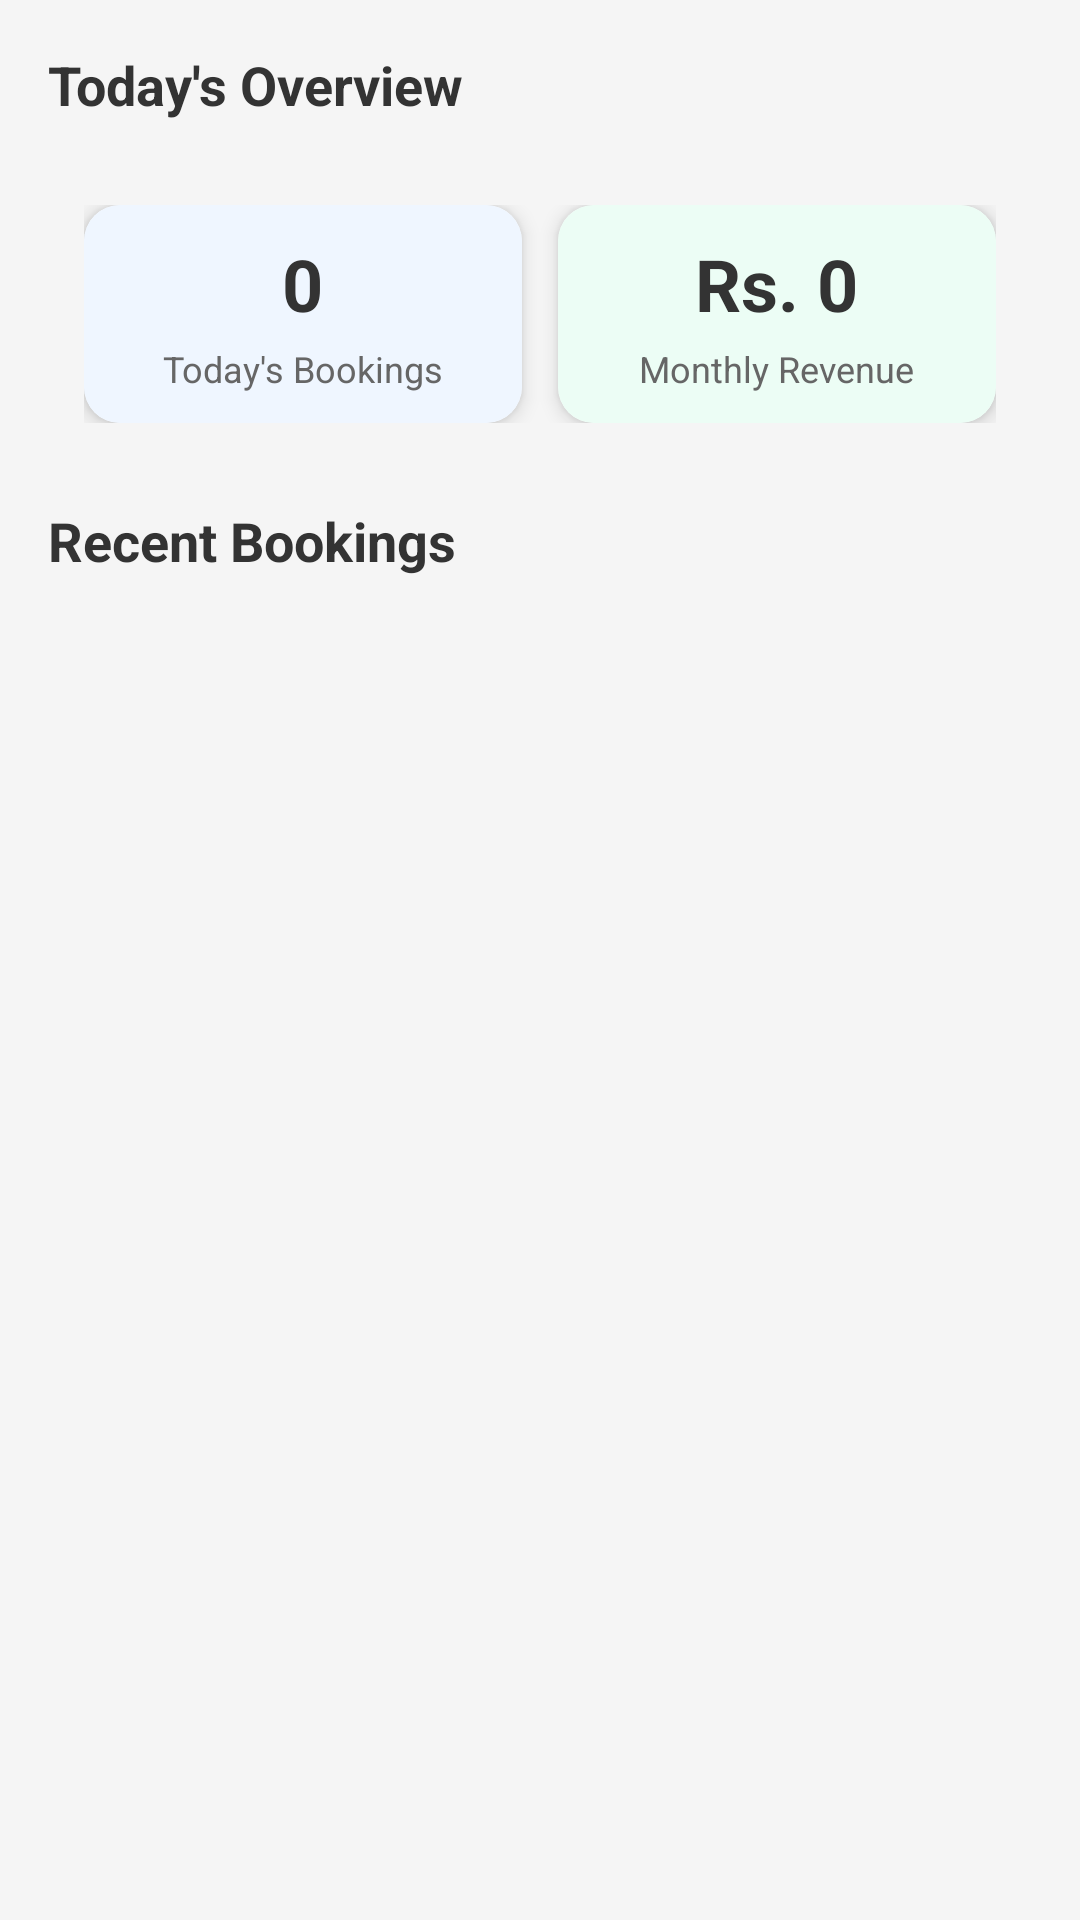

The Android layout XML behind this screen, and the referenced resources:
<!-- AndroidManifest.xml: application theme Theme.SMDFyp -->
<!-- res/layout/fragment_groundkeeper_overview.xml -->
<?xml version="1.0" encoding="utf-8"?>
<androidx.core.widget.NestedScrollView xmlns:android="http://schemas.android.com/apk/res/android"
    xmlns:app="http://schemas.android.com/apk/res-auto"
    xmlns:tools="http://schemas.android.com/tools"
    android:layout_width="match_parent"
    android:layout_height="match_parent"
    android:background="@color/input_background"
    android:padding="16dp">

    <LinearLayout
        android:layout_width="match_parent"
        android:layout_height="wrap_content"
        android:orientation="vertical">

        
        <TextView
            android:layout_width="wrap_content"
            android:layout_height="wrap_content"
            android:text="Today's Overview"
            android:textColor="@color/text_primary"
            android:textSize="18sp"
            android:textStyle="bold"
            android:layout_marginBottom="16dp" />

        
        <LinearLayout
            android:layout_width="match_parent"
            android:layout_height="wrap_content"
            android:padding="12dp"
            android:orientation="horizontal"
            android:weightSum="2"
            android:layout_marginBottom="15dp">

            
            <androidx.cardview.widget.CardView
                android:layout_width="0dp"
                android:layout_height="wrap_content"
                android:layout_weight="1"
                android:layout_marginEnd="6dp"
                app:cardCornerRadius="12dp"
                app:cardElevation="4dp"
                app:cardBackgroundColor="@color/white">

                <LinearLayout
                    android:layout_width="match_parent"
                    android:layout_height="wrap_content"
                    android:orientation="vertical"
                    android:gravity="center"
                    android:padding="10dp"
                    android:background="@color/blue_50">

                    <TextView
                        android:id="@+id/tvTodaysBookingsValue"
                        android:layout_width="wrap_content"
                        android:layout_height="wrap_content"
                        android:text="0"
                        android:textSize="24sp"
                        android:textStyle="bold"
                        android:textColor="@color/text_primary"
                        android:layout_marginBottom="4dp" />

                    <TextView
                        android:layout_width="wrap_content"
                        android:layout_height="wrap_content"
                        android:text="Today's Bookings"
                        android:textSize="12sp"
                        android:textColor="@color/text_secondary" />
                </LinearLayout>
            </androidx.cardview.widget.CardView>

            
            <androidx.cardview.widget.CardView
                android:layout_width="0dp"
                android:layout_height="wrap_content"
                android:layout_weight="1"
                android:layout_marginStart="6dp"
                app:cardCornerRadius="12dp"
                app:cardElevation="4dp"
                app:cardBackgroundColor="@color/white">

                <LinearLayout
                    android:layout_width="match_parent"
                    android:layout_height="wrap_content"
                    android:orientation="vertical"
                    android:gravity="center"
                    android:padding="10dp"
                    android:background="@color/green_50">

                    <TextView
                        android:id="@+id/tvMonthlyRevenueValue"
                        android:layout_width="wrap_content"
                        android:layout_height="wrap_content"
                        android:text="Rs. 0"
                        android:textSize="24sp"
                        android:textStyle="bold"
                        android:textColor="@color/text_primary"
                        android:layout_marginBottom="4dp" />

                    <TextView
                        android:layout_width="wrap_content"
                        android:layout_height="wrap_content"
                        android:text="Monthly Revenue"
                        android:textSize="12sp"
                        android:textColor="@color/text_secondary" />
                </LinearLayout>
            </androidx.cardview.widget.CardView>
        </LinearLayout>

        
        <TextView
            android:layout_width="wrap_content"
            android:layout_height="wrap_content"
            android:text="Recent Bookings"
            android:textColor="@color/text_primary"
            android:textSize="18sp"
            android:textStyle="bold"
            android:layout_marginBottom="16dp" />

        
        <androidx.recyclerview.widget.RecyclerView
            android:id="@+id/rvRecentBookings"
            android:layout_width="match_parent"
            android:layout_height="wrap_content"
            android:nestedScrollingEnabled="false"
            tools:listitem="@layout/item_recent_booking" />
    </LinearLayout>
</androidx.core.widget.NestedScrollView>
<!-- res/layout/item_recent_booking.xml (included above) -->
<?xml version="1.0" encoding="utf-8"?>
<androidx.cardview.widget.CardView xmlns:android="http://schemas.android.com/apk/res/android"
    xmlns:app="http://schemas.android.com/apk/res-auto"
    android:layout_width="match_parent"
    android:layout_height="wrap_content"
    android:layout_marginBottom="12dp"
    app:cardCornerRadius="12dp"
    app:cardElevation="4dp"
    app:cardBackgroundColor="@color/white">

    <LinearLayout
        android:layout_width="match_parent"
        android:layout_height="wrap_content"
        android:orientation="vertical"
        android:padding="16dp">

        <LinearLayout
            android:layout_width="match_parent"
            android:layout_height="wrap_content"
            android:orientation="horizontal"
            android:gravity="center_vertical"
            android:layout_marginBottom="8dp">

            <TextView
                android:id="@+id/tvGroundName"
                android:layout_width="0dp"
                android:layout_height="wrap_content"
                android:layout_weight="1"
                android:text="Ground Name"
                android:textColor="@color/text_primary"
                android:textSize="16sp"
                android:textStyle="bold" />

            <TextView
                android:id="@+id/tvStatus"
                android:layout_width="wrap_content"
                android:layout_height="wrap_content"
                android:text="confirmed"
                android:textColor="@color/green_600"
                android:textSize="12sp"
                android:textStyle="bold"
                android:background="@drawable/bg_status_confirmed"
                android:paddingHorizontal="10dp"
                android:paddingVertical="4dp" />
        </LinearLayout>

        <TextView
            android:id="@+id/tvDateTime"
            android:layout_width="wrap_content"
            android:layout_height="wrap_content"
            android:text="Date • Time"
            android:textColor="@color/text_secondary"
            android:textSize="14sp"
            android:layout_marginBottom="8dp" />

        <TextView
            android:id="@+id/tvPrice"
            android:layout_width="wrap_content"
            android:layout_height="wrap_content"
            android:text="Rs. 0"
            android:textColor="@color/text_primary"
            android:textSize="16sp"
            android:textStyle="bold" />
    </LinearLayout>
</androidx.cardview.widget.CardView>
<!-- resources referenced by this layout -->
<resources>
  <color name="blue_50">#EFF6FF</color>
  <color name="green_50">#ECFDF5</color>
  <color name="green_600">#16A34A</color>
  <color name="input_background">#F5F5F5</color>
  <color name="text_primary">#333333</color>
  <color name="text_secondary">#666666</color>
  <color name="white">#FFFFFFFF</color>
  <style name="Theme.SMDFyp" parent="Base.Theme.SMDFyp" />
  <style name="Base.Theme.SMDFyp" parent="Theme.Material3.DayNight.NoActionBar">
          
          
      </style>
</resources>
